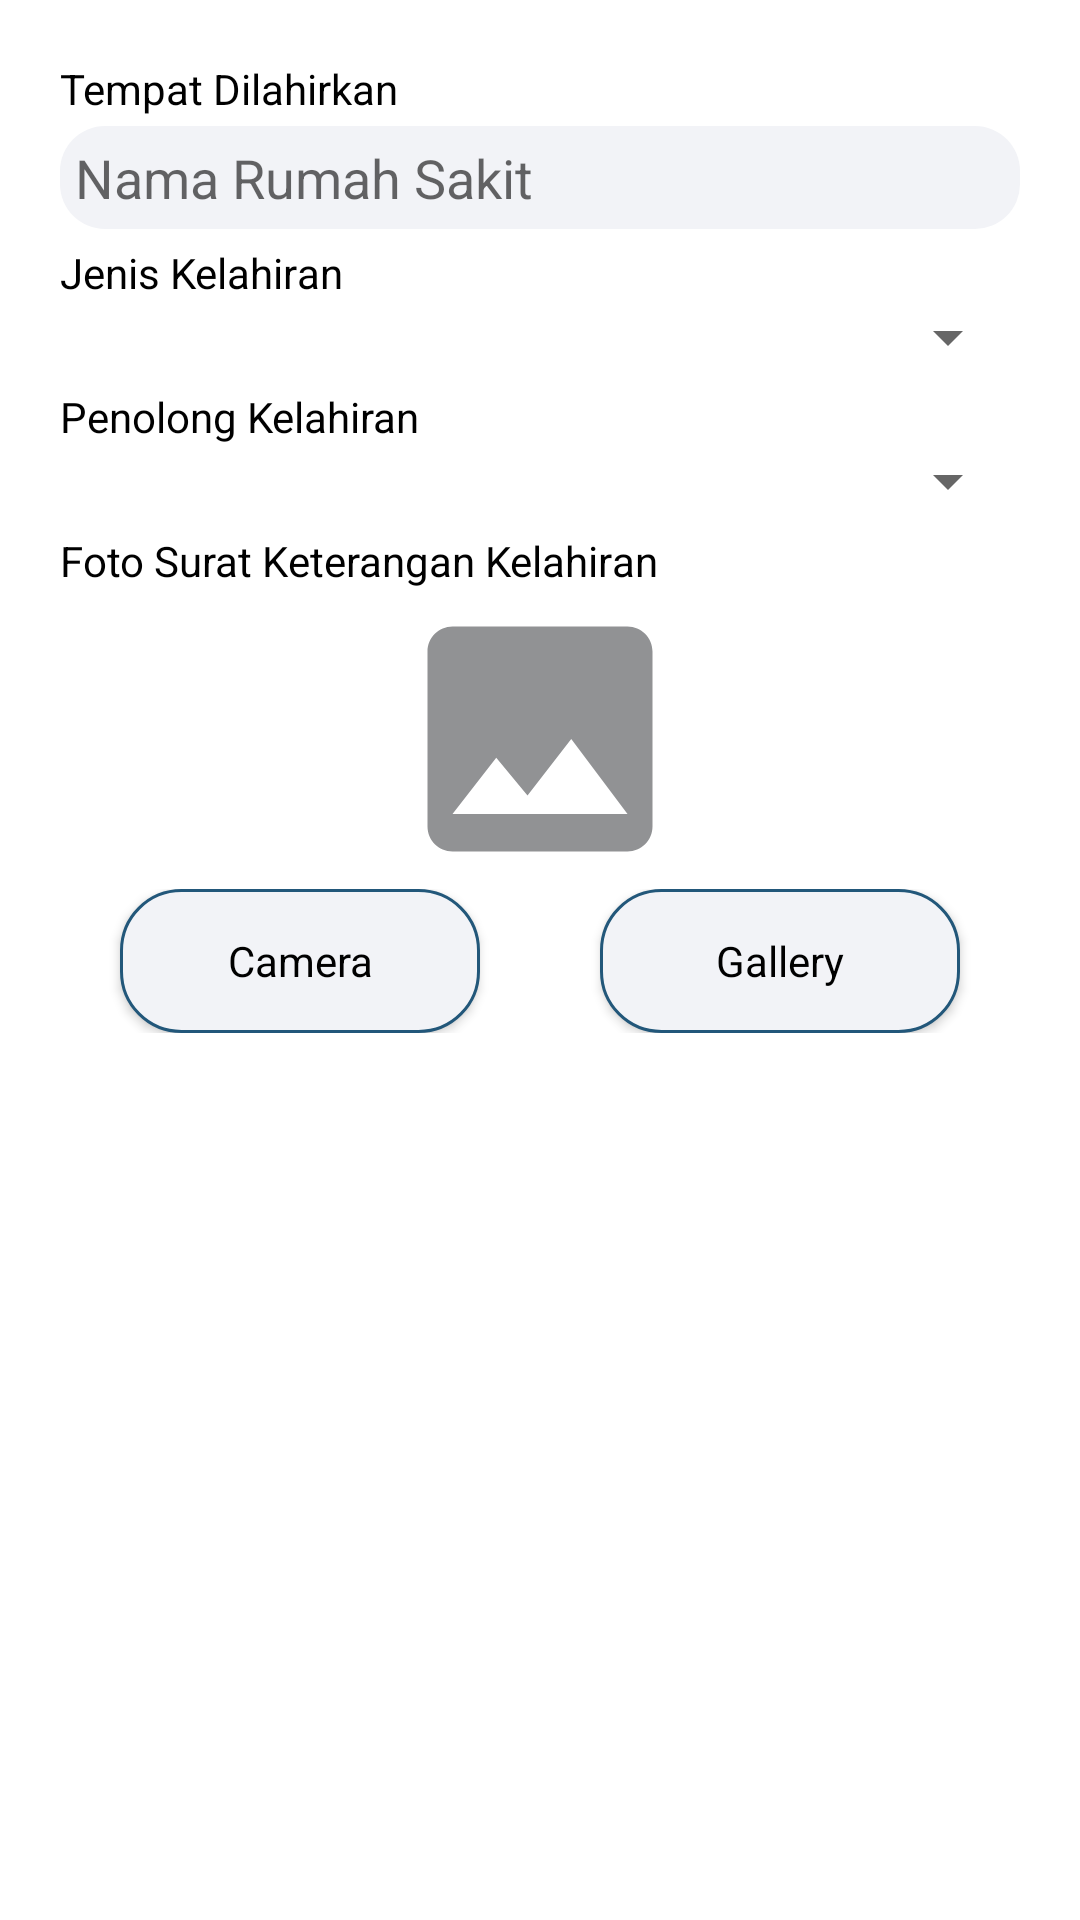

Reconstruct the res/layout file that produces this screen, plus the resources it refers to.
<!-- AndroidManifest.xml: application theme Theme.PenakDe -->
<!-- res/layout/activity_birth5.xml -->
<?xml version="1.0" encoding="utf-8"?>
<ScrollView xmlns:android="http://schemas.android.com/apk/res/android"
    xmlns:app="http://schemas.android.com/apk/res-auto"
    xmlns:tools="http://schemas.android.com/tools"
    android:layout_width="match_parent"
    android:layout_height="match_parent"
    android:padding="20dp"
    tools:context=".view.birth.BirthActivity5">

    <LinearLayout
        android:layout_width="match_parent"
        android:layout_height="wrap_content"
        android:orientation="vertical" >

        <TextView
            style="@style/tv_fields"
            android:text="@string/tempat_dilahirkan" />
        <EditText
            style="@style/edt_fields"
            android:background="@drawable/custom_edit_text"
            android:hint="@string/nama_rumah_sakit"
            android:id="@+id/edt_nama_rs"
            android:inputType="text" />
        <TextView
            style="@style/tv_fields"
            android:layout_marginTop="5dp"
            android:text="@string/jenis_kelahiran" />
        <Spinner
            android:layout_width="match_parent"
            android:layout_height="wrap_content"
            android:id="@+id/spinner_birth" />
        <TextView
            style="@style/tv_fields"
            android:layout_marginTop="5dp"
            android:text="@string/penolong_kelahiran" />
        <Spinner
            android:layout_width="match_parent"
            android:layout_height="wrap_content"
            android:id="@+id/spinner_doctor" />
        <TextView
            style="@style/tv_fields"
            android:layout_marginTop="5dp"
            android:text="@string/foto_surat_keterangan_kelahiran" />
        <ImageView
            android:layout_width="match_parent"
            android:layout_height="100dp"
            android:id="@+id/img_kelahiran"
            android:src="@drawable/ic_image" />
        <LinearLayout
            android:layout_width="match_parent"
            android:layout_height="wrap_content"
            android:orientation="horizontal">
            <androidx.appcompat.widget.AppCompatButton
                style="@style/btn_fields"
                android:id="@+id/btn_camera"
                android:text="@string/camera"
                android:background="@drawable/rounded_button"
                android:layout_weight="1"
                android:layout_marginStart="20dp"
                android:layout_marginEnd="20dp"/>
            <androidx.appcompat.widget.AppCompatButton
                style="@style/btn_fields"
                android:id="@+id/btn_gallery"
                android:text="@string/gallery"
                android:background="@drawable/rounded_button"
                android:layout_weight="1"
                android:layout_marginStart="20dp"
                android:layout_marginEnd="20dp"/>
        </LinearLayout>
        <androidx.appcompat.widget.AppCompatButton
            android:layout_width="wrap_content"
            android:layout_height="40dp"
            android:id="@+id/btn_continue"
            android:text="@string/submit"
            android:layout_gravity="center"
            android:layout_marginTop="20dp"
            android:background="@drawable/custom_button"
            style="@style/btn_continue" />
    </LinearLayout>

</ScrollView>
<!-- resources referenced by this layout -->
<resources>
  <!-- drawable ic_image (drawable) -->
  <vector android:height="24dp" android:tint="#919294"
      android:viewportHeight="24" android:viewportWidth="24"
      android:width="24dp" xmlns:android="http://schemas.android.com/apk/res/android">
      <path android:fillColor="@android:color/white" android:pathData="M21,19V5c0,-1.1 -0.9,-2 -2,-2H5c-1.1,0 -2,0.9 -2,2v14c0,1.1 0.9,2 2,2h14c1.1,0 2,-0.9 2,-2zM8.5,13.5l2.5,3.01L14.5,12l4.5,6H5l3.5,-4.5z"/>
  </vector>
  <!-- drawable rounded_button (drawable) -->
  <?xml version="1.0" encoding="utf-8"?>
  <shape xmlns:android="http://schemas.android.com/apk/res/android">
      <corners  android:radius="20dp"/>
      <solid android:color="@color/gray" />
      <stroke android:color="@color/blue" android:width="1dp" />
  </shape>
  <string name="camera">Camera</string>
  <string name="foto_surat_keterangan_kelahiran">Foto Surat Keterangan Kelahiran</string>
  <string name="gallery">Gallery</string>
  <string name="jenis_kelahiran">Jenis Kelahiran</string>
  <string name="nama_rumah_sakit">Nama Rumah Sakit</string>
  <string name="penolong_kelahiran">Penolong Kelahiran</string>
  <string name="submit">Submit</string>
  <string name="tempat_dilahirkan">Tempat Dilahirkan</string>
  <style name="btn_continue">
          <item name="backgroundTint">@color/blue</item>
          <item name="android:textColor">@color/white</item>
          <item name="android:paddingRight">20dp</item>
          <item name="android:paddingLeft">20dp</item>
          <item name="textAllCaps">false</item>
          <item name="fontFamily">@font/poppins_semibold</item>
      </style>
  <style name="btn_fields">
          <item name="fontFamily">@font/poppins_semibold</item>
          <item name="android:textColor">@color/black</item>
          <item name="textAllCaps">false</item>
          <item name="android:layout_width">wrap_content</item>
          <item name="android:layout_height">wrap_content</item>
      </style>
  <style name="edt_fields">
          <item name="android:layout_width">match_parent</item>
          <item name="android:layout_height">wrap_content</item>
          <item name="android:layout_marginTop">3dp</item>
          <item name="android:padding">5dp</item>
      </style>
  <style name="tv_fields">
          <item name="fontFamily">@font/poppins_regular</item>
          <item name="android:textColor">@color/black</item>
          <item name="android:textSize">14sp</item>
          <item name="android:layout_height">wrap_content</item>
          <item name="android:layout_width">wrap_content</item>
      </style>
  <style name="Theme.PenakDe" parent="Theme.MaterialComponents.Light.DarkActionBar">
          
          <item name="colorPrimary">@color/blue</item>
          <item name="colorPrimaryVariant">@color/blue</item>
          <item name="colorOnPrimary">@color/white</item>
          
          <item name="colorSecondary">@color/teal_200</item>
          <item name="colorSecondaryVariant">@color/teal_700</item>
          <item name="colorOnSecondary">@color/black</item>
          
          <item name="android:statusBarColor" tools:targetApi="l">?attr/colorPrimaryVariant</item>
          
      </style>
  <color name="white">#FFFFFFFF</color>
  <color name="blue">#22577A</color>
  <color name="gray">#F2F3F7</color>
  <color name="black">#FF000000</color>
  <color name="teal_200">#FF03DAC5</color>
  <color name="teal_700">#FF018786</color>
</resources>
